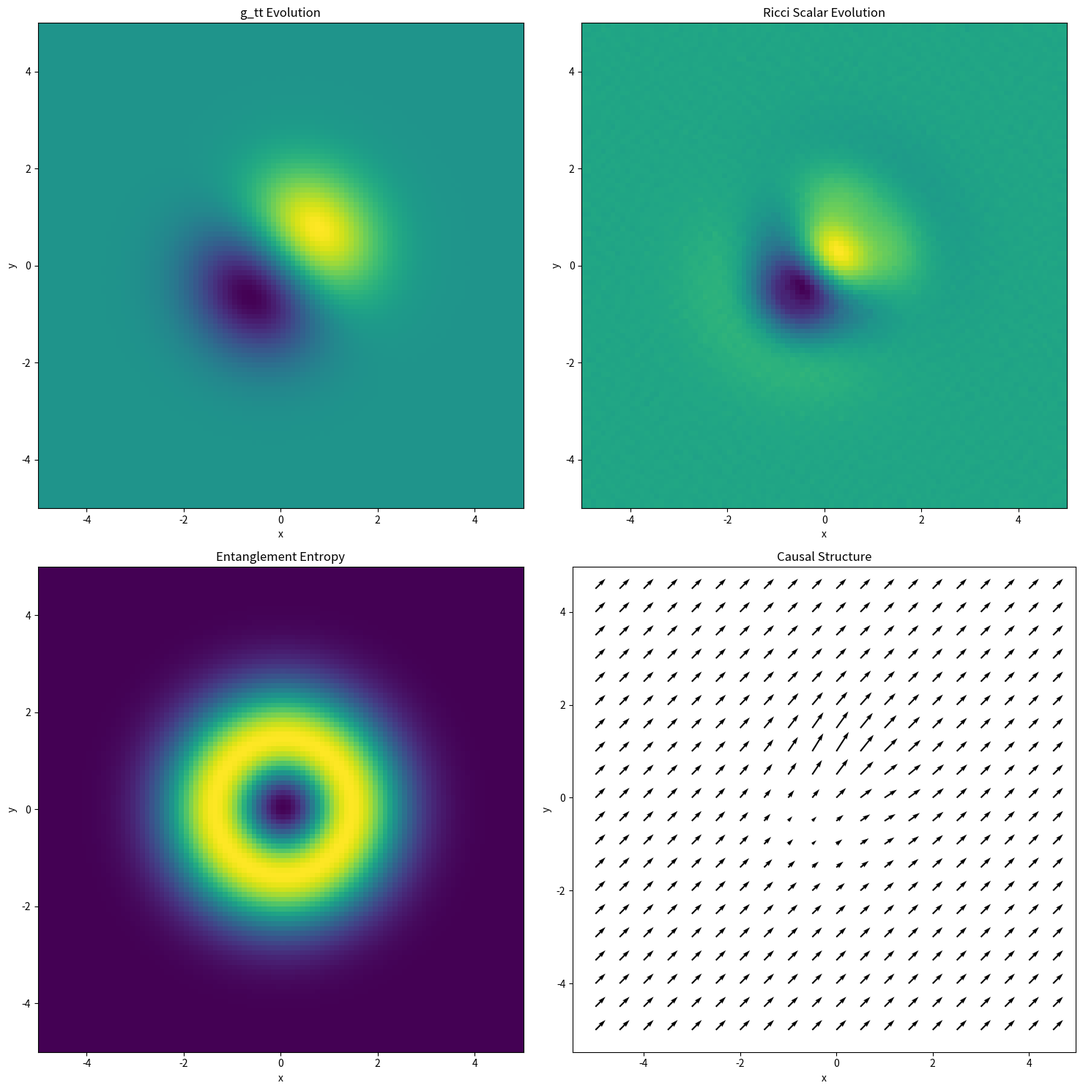

This figure's Python source:
import numpy as np
import matplotlib.pyplot as plt
from tqdm import tqdm

# Constants and parameters
L = 10.0  # Length of the spatial domain
dx = 0.1  # Spatial step size
dt = 0.01  # Time step size
T = 10.0  # Total simulation time
sigma = 1.0  # Width of the Gaussian
timesteps = int(T / dt)  # Number of time steps
alpha, beta, gamma = 0.1, 0.1, 0.1  # Coupling constants
sigma_eta = 0.001  # Standard deviation for quantum noise
epsilon = 1e-8  # Small positive value to avoid division by zero

def create_spatial_grid(L, dx):
    """Create a 2D spatial grid."""
    x = np.arange(-L / 2, L / 2, dx)
    y = np.arange(-L / 2, L / 2, dx)
    return np.meshgrid(x, y)

def initial_self_entanglement_2d(X, Y, sigma):
    """Initialize the self-entanglement distribution as a Gaussian."""
    return np.exp(-((X - 0.0) ** 2 + (Y - 0.0) ** 2) / (2 * sigma ** 2))

def initial_quantum_metric_2d(X, Y, sigma):
    """Initialize the quantum metric tensor components with slight perturbations."""
    g_tt = 1.0 - 0.05 * np.exp(-((X) ** 2 + (Y) ** 2) / (2 * sigma ** 2))
    g_xx = 1.0 + 0.05 * np.exp(-((X) ** 2 + (Y) ** 2) / (2 * sigma ** 2))
    g_yy = 1.0 + 0.05 * np.exp(-((X) ** 2 + (Y) ** 2) / (2 * sigma ** 2))
    return g_tt, g_xx, g_yy

def calculate_ricci_scalar_2d(g_tt, g_xx, g_yy, dx):
    """Calculate the Ricci scalar from the metric tensor components."""
    g = g_tt * g_xx * g_yy
    sqrt_g = np.sqrt(np.maximum(g, epsilon))

    d_gtt_dx = np.gradient(g_tt, dx, axis=0)
    d_gtt_dy = np.gradient(g_tt, dx, axis=1)

    Gamma_x_tt = 0.5 * g_xx * d_gtt_dx
    Gamma_y_tt = 0.5 * g_yy * d_gtt_dy
    Ricci_scalar = -(np.gradient(sqrt_g * Gamma_x_tt, dx, axis=0) +
                     np.gradient(sqrt_g * Gamma_y_tt, dx, axis=1)) / sqrt_g

    return Ricci_scalar

def evolve_metric_2d(g_tt, g_xx, g_yy, S, dt, alpha, beta, gamma, sigma_eta, dx):
    """Evolve the metric tensor components over time."""
    quantum_correction_tt = np.random.normal(0, sigma_eta, size=g_tt.shape)
    quantum_correction_xx = np.random.normal(0, sigma_eta, size=g_xx.shape)
    quantum_correction_yy = np.random.normal(0, sigma_eta, size=g_yy.shape)

    dg_tt_dt = -alpha * (np.gradient(S, dx, axis=0) + np.gradient(S, dx, axis=1)) + quantum_correction_tt
    dg_xx_dt = beta * np.gradient(S, dx, axis=0) + quantum_correction_xx
    dg_yy_dt = gamma * np.gradient(S, dx, axis=1) + quantum_correction_yy

    g_tt += dg_tt_dt * dt
    g_xx += dg_xx_dt * dt
    g_yy += dg_yy_dt * dt

    # Ensure metric components remain positive
    g_tt = np.maximum(g_tt, epsilon)
    g_xx = np.maximum(g_xx, epsilon)
    g_yy = np.maximum(g_yy, epsilon)

    return g_tt, g_xx, g_yy

def adaptive_mesh_refinement(field, threshold):
    """Identify regions with significant gradients for adaptive mesh refinement."""
    gradients = np.gradient(field)
    magnitude = np.sqrt(gradients[0] ** 2 + gradients[1] ** 2)
    return magnitude > threshold

def compute_entanglement_entropy(S):
    """Compute a 2D entropy-like measure for entanglement."""
    return -S * np.log2(S + epsilon)

def visualize_causal_structure(g_tt, g_xx, g_yy):
    """Visualize the causal structure by computing the light cone directions."""
    c = 1  # Speed of light
    dt = np.sqrt(g_tt / (g_xx * c ** 2))
    dx = np.sqrt(g_xx) * c * dt
    dy = np.sqrt(g_yy) * c * dt
    return dx, dy

def run_simulation(X, Y, timesteps, S, g_tt, g_xx, g_yy, dt, alpha, beta, gamma, sigma_eta, dx):
    """Run the simulation over the specified number of timesteps."""
    for t in tqdm(range(timesteps), desc="Enhanced Simulation Progress"):
        g_tt, g_xx, g_yy = evolve_metric_2d(g_tt, g_xx, g_yy, S, dt, alpha, beta, gamma, sigma_eta, dx)
        Ricci_scalar = calculate_ricci_scalar_2d(g_tt, g_xx, g_yy, dx)

        refine_mask = adaptive_mesh_refinement(Ricci_scalar, threshold=0.1)
        ent_entropy = compute_entanglement_entropy(S)
        dx_cone, dy_cone = visualize_causal_structure(g_tt, g_xx, g_yy)

        if t == timesteps - 1:  # Only plot at the final timestep
            visualize_results(X, Y, g_tt, g_xx, g_yy, Ricci_scalar, ent_entropy, dx_cone, dy_cone)

def visualize_results(X, Y, g_tt, g_xx, g_yy, Ricci_scalar, ent_entropy, dx_cone, dy_cone):
    """Visualize the results of the simulation."""
    fig, axs = plt.subplots(2, 2, figsize=(15, 15))

    axs[0, 0].imshow(g_tt, extent=[-L / 2, L / 2, -L / 2, L / 2], origin='lower')
    axs[0, 0].set_title("g_tt Evolution")
    axs[0, 1].imshow(Ricci_scalar, extent=[-L / 2, L / 2, -L / 2, L / 2], origin='lower')
    axs[0, 1].set_title("Ricci Scalar Evolution")
    axs[1, 0].imshow(ent_entropy, extent=[-L / 2, L / 2, -L / 2, L / 2], origin='lower')
    axs[1, 0].set_title("Entanglement Entropy")
    axs[1, 1].quiver(X[::5, ::5], Y[::5, ::5], dx_cone[::5, ::5], dy_cone[::5, ::5])
    axs[1, 1].set_title("Causal Structure")

    for ax in axs.flatten():
        ax.set_xlabel("x")
        ax.set_ylabel("y")

    plt.tight_layout()
    plt.show()

def main():
    # Create spatial grid
    X, Y = create_spatial_grid(L, dx)

    # Initialize fields
    S = initial_self_entanglement_2d(X, Y, sigma)
    g_tt, g_xx, g_yy = initial_quantum_metric_2d(X, Y, sigma)

    # Run the simulation
    run_simulation(X, Y, timesteps, S, g_tt, g_xx, g_yy, dt, alpha, beta, gamma, sigma_eta, dx)

if __name__ == "__main__":
    main()
